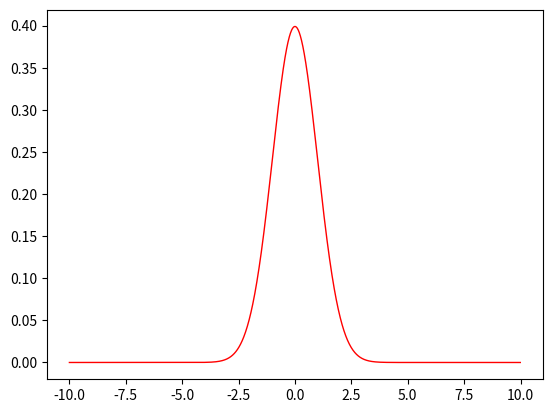

Write Python code to recreate this figure.
# coding: utf-8
import math
import random
import numpy
import scipy.stats
#Las siguientes líneas de código se comentan para la versión de matplotlib 3.0.3, ya que se hacen de manera automática.
#import matplotlib
#matplotlib.use("Agg")
import matplotlib.pyplot as plot
import os
def f(x):
	return scipy.stats.norm(0, 1).pdf(x)
a=10
X = numpy.arange(-a, a, 0.01) 
plot.plot(X, f(X), color='r', linewidth=1)
filename="normal_pdf.png"
plot.savefig(filename)
input("\n\n==> Enter para ver gráfico...")
os.system("termux-open " +filename)
